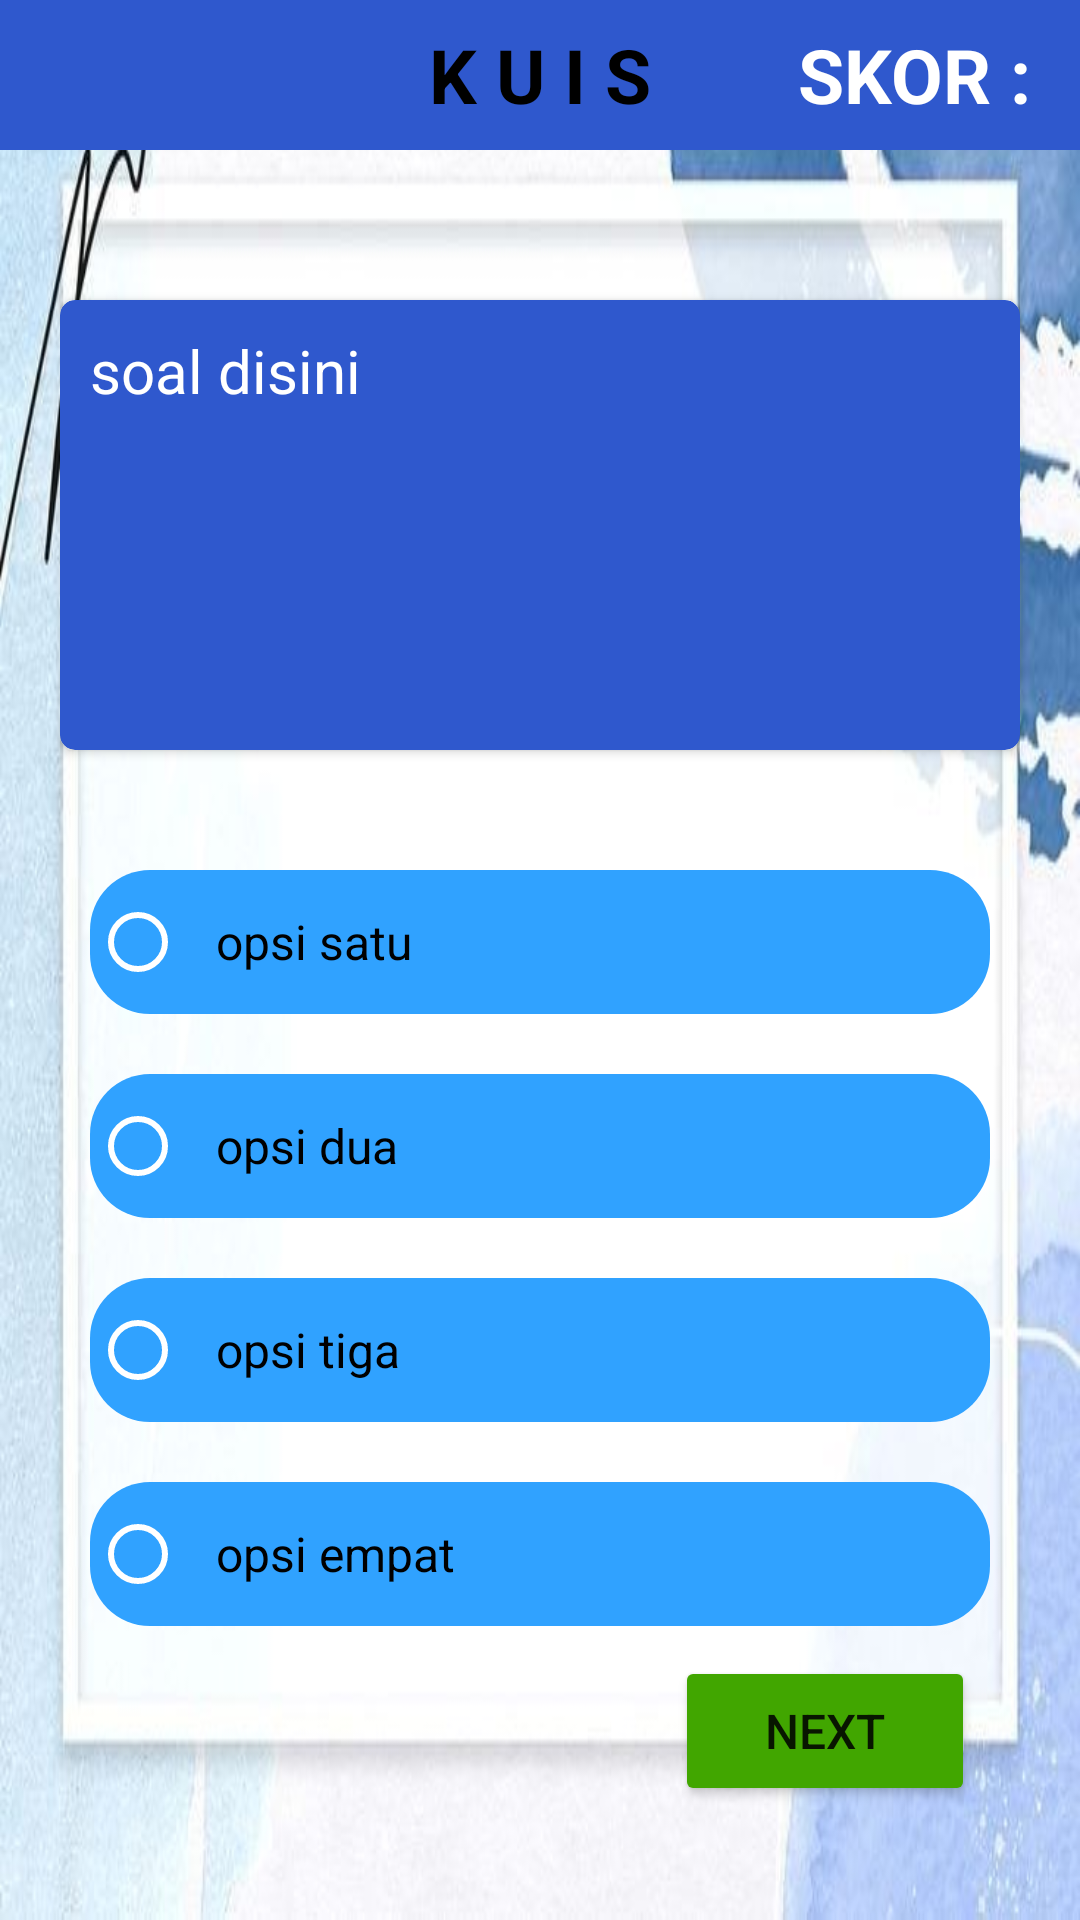

Write the Android layout XML for this screen, with the resource values it uses.
<!-- AndroidManifest.xml: application theme Theme.ITPedia -->
<!-- res/layout/activity_kuis2.xml -->
<?xml version="1.0" encoding="utf-8"?>
<RelativeLayout xmlns:android="http://schemas.android.com/apk/res/android"
    xmlns:app="http://schemas.android.com/apk/res-auto"
    xmlns:tools="http://schemas.android.com/tools"
    android:layout_width="match_parent"
    android:layout_height="match_parent"
    tools:context=".Kuis2"
    android:background="@drawable/backgroundmateri">
    <RelativeLayout
        android:layout_width="match_parent"
        android:layout_height="50dp"
        android:background="#2F58CD">

        <TextView
            android:id="@+id/namaKuis"
            android:layout_width="wrap_content"
            android:layout_height="wrap_content"
            android:layout_marginTop="10dp"
            android:layout_marginRight="10dp"
            android:layout_centerInParent="true"
            android:textColor="@color/black"
            android:textStyle="bold"
            android:textSize="25sp"
            android:text="K U I S"/>

        <TextView
            android:id="@+id/tvSkor"
            android:layout_width="wrap_content"
            android:layout_height="wrap_content"
            android:layout_marginRight="10dp"
            android:textStyle="bold"
            android:textColor="@color/white"
            android:layout_alignParentRight="true"
            android:layout_centerVertical="true"
            android:textSize="25sp"
            android:text="SKOR : "/>

    </RelativeLayout>

    <RelativeLayout
        android:id="@+id/quizLayout"
        android:layout_width="320dp"
        android:layout_height="wrap_content"
        android:layout_centerHorizontal="true"
        android:layout_marginTop="80dp">

        <androidx.cardview.widget.CardView
            android:id="@+id/lineSoal"
            android:layout_width="match_parent"
            android:layout_height="150dp"
            android:layout_marginTop="20dp"
            app:cardCornerRadius="5dp"
            app:cardBackgroundColor="#2F58CD">

            <TextView
                android:id="@+id/tvSoal"
                android:layout_width="wrap_content"
                android:layout_height="wrap_content"
                android:layout_marginStart="10dp"
                android:textSize="20sp"
                android:textColor = "@color/white"
                android:layout_marginLeft="20dp"
                android:layout_marginTop="10dp"
                android:text="soal disini"/>

        </androidx.cardview.widget.CardView>
        <LinearLayout
            android:id="@+id/linePilihanJawaban"
            android:layout_width="match_parent"
            android:layout_height="wrap_content"
            android:layout_below="@id/lineSoal"
            android:layout_margin="10dp">
            <RadioGroup
                android:id="@+id/mrgPilihanJawaban"
                android:layout_width="match_parent"
                android:layout_height="match_parent">
                <RadioButton
                    android:id="@+id/pil1"
                    android:layout_width="match_parent"
                    android:layout_height="wrap_content"
                    android:layout_below="@id/lineSoal"
                    android:padding="10dp"
                    android:layout_marginTop="30dp"
                    android:buttonTint="@color/white"
                    android:backgroundTint="#30A2FF"
                    android:background="@drawable/round_back_green20"
                    android:text="opsi satu"
                    android:textSize="16sp"
                    android:textAlignment="textStart"/>

                <RadioButton
                    android:id="@+id/pil2"
                    android:layout_width="match_parent"
                    android:layout_height="wrap_content"
                    android:layout_below="@id/pil1"
                    android:layout_marginTop="20dp"
                    android:padding="10dp"
                    android:text="opsi dua"
                    android:buttonTint="@color/white"
                    android:backgroundTint="#30A2FF"
                    android:background="@drawable/round_back_green20"
                    android:textSize="16sp"
                    android:textAlignment="textStart" />

                <RadioButton
                    android:id="@+id/pil3"
                    android:layout_width="match_parent"
                    android:layout_height="wrap_content"
                    android:layout_below="@id/pil2"
                    android:layout_marginTop="20dp"
                    android:padding="10dp"
                    android:text="opsi tiga"
                    android:textSize="16sp"
                    android:textAlignment="textStart"
                    android:buttonTint="@color/white"
                    android:backgroundTint="#30A2FF"
                    android:background="@drawable/round_back_green20"/>

                <RadioButton
                    android:id="@+id/pil4"
                    android:layout_width="match_parent"
                    android:layout_height="wrap_content"
                    android:layout_below="@id/pil3"
                    android:layout_marginTop="20dp"
                    android:padding="10dp"
                    android:text="opsi empat"
                    android:textSize="16sp"
                    android:textAlignment="textStart"
                    android:buttonTint="@color/white"
                    android:backgroundTint="#30A2FF"
                    android:background="@drawable/round_back_green20"/>
            </RadioGroup>
        </LinearLayout>

    </RelativeLayout>

    <Button
        android:id="@+id/next"
        android:layout_width="100dp"
        android:layout_height="50dp"
        android:layout_marginRight="35dp"
        android:layout_alignParentRight="true"
        android:layout_below="@id/quizLayout"
        android:text="Next"
        android:textSize="16sp"
        android:backgroundTint="#41A600"/>


</RelativeLayout>
<!-- resources referenced by this layout -->
<resources>
  <!-- drawable backgroundmateri: jpg bitmap (drawable, 25858 bytes) -->
  <!-- drawable round_back_green20 (drawable) -->
  <?xml version="1.0" encoding="utf-8"?>
  <shape xmlns:android="http://schemas.android.com/apk/res/android"
      android:shape="rectangle">
  
      <solid android:color="#54B435"/>
  
      <corners android:radius="20dp"/>
  
  </shape>
  <style name="Theme.ITPedia" parent="Theme.MaterialComponents.DayNight.DarkActionBar">
          
          <item name="colorPrimary">@color/purple_500</item>
          <item name="colorPrimaryVariant">@color/purple_700</item>
          <item name="colorOnPrimary">@color/white</item>
          
          <item name="colorSecondary">@color/teal_200</item>
          <item name="colorSecondaryVariant">@color/teal_700</item>
          <item name="colorOnSecondary">@color/black</item>
          
          <item name="android:statusBarColor">?attr/colorPrimaryVariant</item>
          
      </style>
  <!-- not gathered from this repository: default colours our renderer supplied (Android Studio template values) -->
  <color name="purple_500">#FF6200EE</color>
  <color name="purple_700">#FF3700B3</color>
  <color name="teal_200">#FF03DAC5</color>
  <color name="teal_700">#FF018786</color>
  <color name="black">#FF000000</color>
  <color name="white">#FFFFFFFF</color>
</resources>
